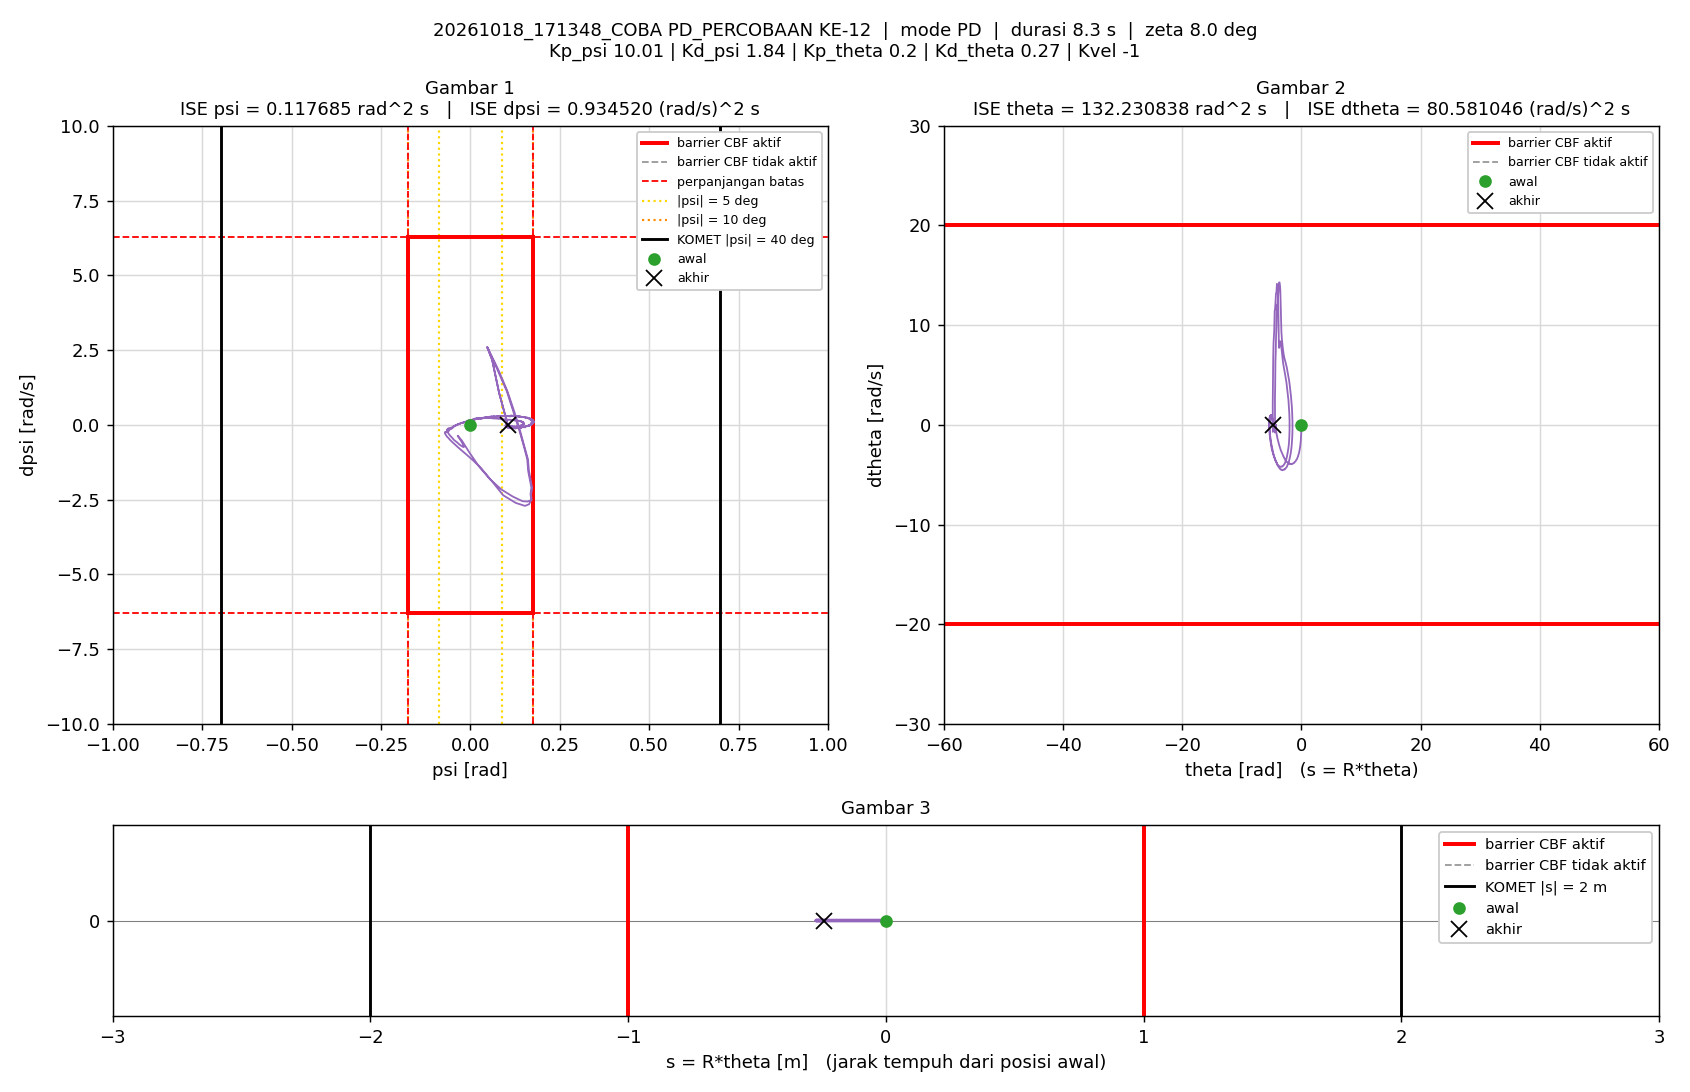

The table this chart was drawn from, first rows:
t_s, theta_rad, dtheta_rad_s, psi_rad, dpsi_rad_s, error_theta, error_dtheta, error_psi, error_dpsi, u_PD_Nm, u_Nm, status_cbf, dorong_N, ISE_theta, ISE_dtheta, ISE_psi, ISE_dpsi, Kp_psi, Kd_psi, Kp_theta, Kd_theta, Kvel, Alpha_1, Alpha_2
0.005, 0, 0, -1.5560297e-07, 0, 0, 0, 1.5560297e-07, 0, -1.5575857e-06, -1.5575857e-06, -, 0, 0, 0, 1.2106142e-16, 0, 10.01, 1.84, 0.2, 0.27, -1, 33.33, 54.73
0.01, -0.0004537, -0.1524, 0.0002454, 0.0518, 0.0004537, 0.1524, -0.0002454, -0.0518, 0.05653, 0.05653, -, 0, 1.0290313e-09, 0.0001161, 3.0121887e-10, 1.3414868e-05, 10.01, 1.84, 0.2, 0.27, -1, 33.33, 54.73
0.015, -0.001587, -0.2882, 0.0006273, 0.08158, 0.001587, 0.2882, -0.0006273, -0.08158, 0.07825, 0.07825, -, 0, 1.3623857e-08, 0.0005313, 2.2690095e-09, 4.6688439e-05, 10.01, 1.84, 0.2, 0.27, -1, 33.33, 54.73
0.02, -0.003191, -0.3499, 0.001044, 0.0779, 0.003191, 0.3499, -0.001044, -0.0779, 0.05866, 0.05866, -, 0, 6.4550962e-08, 0.001144, 7.7195549e-09, 7.702934e-05, 10.01, 1.84, 0.2, 0.27, -1, 33.33, 54.73
0.025, -0.004974, -0.3795, 0.001463, 0.07028, 0.004974, 0.3795, -0.001463, -0.07028, 0.04051, 0.04051, -, 0, 1.8825732e-07, 0.001864, 1.8417784e-08, 0.0001017, 10.01, 1.84, 0.2, 0.27, -1, 33.33, 54.73
0.03, -0.007023, -0.4443, 0.001851, 0.06893, 0.007023, 0.4443, -0.001851, -0.06893, 0.02398, 0.02398, -, 0, 4.3489863e-07, 0.002851, 3.554899e-08, 0.0001255, 10.01, 1.84, 0.2, 0.27, -1, 33.33, 54.73
0.035, -0.009471, -0.5322, 0.002278, 0.08439, 0.009471, 0.5322, -0.002278, -0.08439, 0.03251, 0.03251, -, 0, 8.8340847e-07, 0.004267, 6.149155e-08, 0.0001611, 10.01, 1.84, 0.2, 0.27, -1, 33.33, 54.73
0.04, -0.01246, -0.6483, 0.002786, 0.1084, 0.01246, 0.6483, -0.002786, -0.1084, 0.04988, 0.04988, -, 0, 1.6601959e-06, 0.006368, 1.0030828e-07, 0.0002199, 10.01, 1.84, 0.2, 0.27, -1, 33.33, 54.73
0.045, -0.01601, -0.7535, 0.003403, 0.1277, 0.01601, 0.7535, -0.003403, -0.1277, 0.06241, 0.06241, -, 0, 2.9413299e-06, 0.009207, 1.5819568e-07, 0.0003014, 10.01, 1.84, 0.2, 0.27, -1, 33.33, 54.73
0.05, -0.01998, -0.8385, 0.004118, 0.1369, 0.01998, 0.8385, -0.004118, -0.1369, 0.0627, 0.0627, -, 0, 4.9369384e-06, 0.01272, 2.4297025e-07, 0.0003951, 10.01, 1.84, 0.2, 0.27, -1, 33.33, 54.73
0.055, -0.02428, -0.8994, 0.004899, 0.1398, 0.02428, 0.8994, -0.004899, -0.1398, 0.05854, 0.05854, -, 0, 7.8846654e-06, 0.01677, 3.6295237e-07, 0.0004928, 10.01, 1.84, 0.2, 0.27, -1, 33.33, 54.73
0.06, -0.02884, -0.9523, 0.005685, 0.1366, 0.02884, 0.9523, -0.005685, -0.1366, 0.0453, 0.0453, -, 0, 1.204244e-05, 0.0213, 5.2454819e-07, 0.0005861, 10.01, 1.84, 0.2, 0.27, -1, 33.33, 54.73
0.065, -0.03368, -1.011, 0.006479, 0.1421, 0.03368, 1.011, -0.006479, -0.1421, 0.04646, 0.04646, -, 0, 1.7713705e-05, 0.02642, 7.3440964e-07, 0.000687, 10.01, 1.84, 0.2, 0.27, -1, 33.33, 54.73
0.07, -0.03895, -1.098, 0.007264, 0.1539, 0.03895, 1.098, -0.007264, -0.1539, 0.0517, 0.0517, -, 0, 2.5299745e-05, 0.03244, 9.9825645e-07, 0.0008054, 10.01, 1.84, 0.2, 0.27, -1, 33.33, 54.73
0.075, -0.04466, -1.185, 0.008123, 0.1688, 0.04466, 1.185, -0.008123, -0.1688, 0.06284, 0.06284, -, 0, 3.5270374e-05, 0.03946, 1.328139e-06, 0.0009478, 10.01, 1.84, 0.2, 0.27, -1, 33.33, 54.73
0.08, -0.05076, -1.269, 0.009078, 0.1829, 0.05076, 1.269, -0.009078, -0.1829, 0.07454, 0.07454, -, 0, 4.8154183e-05, 0.04752, 1.7401925e-06, 0.001115, 10.01, 1.84, 0.2, 0.27, -1, 33.33, 54.73
0.085, -0.05718, -1.327, 0.01012, 0.1867, 0.05718, 1.327, -0.01012, -0.1867, 0.07509, 0.07509, -, 0, 6.4501591e-05, 0.05632, 2.2518493e-06, 0.001289, 10.01, 1.84, 0.2, 0.27, -1, 33.33, 54.73
0.09, -0.06379, -1.376, 0.01119, 0.1774, 0.06379, 1.376, -0.01119, -0.1774, 0.05424, 0.05424, -, 0, 8.4846094e-05, 0.06579, 2.8781352e-06, 0.001447, 10.01, 1.84, 0.2, 0.27, -1, 33.33, 54.73
0.095, -0.07062, -1.42, 0.01226, 0.1789, 0.07062, 1.42, -0.01226, -0.1789, 0.05446, 0.05446, -, 0, 0.0001098, 0.07587, 3.6302556e-06, 0.001607, 10.01, 1.84, 0.2, 0.27, -1, 33.33, 54.73
0.1, -0.07786, -1.489, 0.01327, 0.1882, 0.07786, 1.489, -0.01327, -0.1882, 0.0615, 0.0615, -, 0, 0.0001401, 0.08695, 4.5103051e-06, 0.001784, 10.01, 1.84, 0.2, 0.27, -1, 33.33, 54.73
0.105, -0.08541, -1.555, 0.01432, 0.1957, 0.08541, 1.555, -0.01432, -0.1957, 0.06629, 0.06629, -, 0, 0.0001766, 0.09905, 5.5353887e-06, 0.001975, 10.01, 1.84, 0.2, 0.27, -1, 33.33, 54.73
0.11, -0.09325, -1.619, 0.01543, 0.1987, 0.09325, 1.619, -0.01543, -0.1987, 0.06413, 0.06413, -, 0, 0.00022, 0.1122, 6.7255039e-06, 0.002173, 10.01, 1.84, 0.2, 0.27, -1, 33.33, 54.73
0.115, -0.1014, -1.677, 0.01657, 0.2051, 0.1014, 1.677, -0.01657, -0.2051, 0.0702, 0.0702, -, 0, 0.0002715, 0.1262, 8.0982812e-06, 0.002383, 10.01, 1.84, 0.2, 0.27, -1, 33.33, 54.73
0.12, -0.1098, -1.729, 0.01774, 0.2064, 0.1098, 1.729, -0.01774, -0.2064, 0.06866, 0.06866, -, 0, 0.0003317, 0.1412, 9.6724091e-06, 0.002596, 10.01, 1.84, 0.2, 0.27, -1, 33.33, 54.73
0.125, -0.1184, -1.784, 0.01894, 0.2039, 0.1184, 1.784, -0.01894, -0.2039, 0.0593, 0.0593, -, 0, 0.0004018, 0.1571, 1.1465853e-05, 0.002804, 10.01, 1.84, 0.2, 0.27, -1, 33.33, 54.73
0.13, -0.1273, -1.842, 0.02014, 0.2087, 0.1273, 1.842, -0.02014, -0.2087, 0.06278, 0.06278, -, 0, 0.0004829, 0.174, 1.3494472e-05, 0.003022, 10.01, 1.84, 0.2, 0.27, -1, 33.33, 54.73
0.135, -0.1366, -1.9, 0.02132, 0.2181, 0.1366, 1.9, -0.02132, -0.2181, 0.07426, 0.07426, -, 0, 0.0005763, 0.1921, 1.5766228e-05, 0.003259, 10.01, 1.84, 0.2, 0.27, -1, 33.33, 54.73
0.14, -0.1462, -1.966, 0.02253, 0.222, 0.1462, 1.966, -0.02253, -0.222, 0.07397, 0.07397, -, 0, 0.0006831, 0.2114, 1.8303122e-05, 0.003506, 10.01, 1.84, 0.2, 0.27, -1, 33.33, 54.73
0.145, -0.156, -2.018, 0.02385, 0.2262, 0.156, 2.018, -0.02385, -0.2262, 0.07899, 0.07899, -, 0, 0.0008048, 0.2318, 2.1146093e-05, 0.003762, 10.01, 1.84, 0.2, 0.27, -1, 33.33, 54.73
0.15, -0.1661, -2.065, 0.02517, 0.2288, 0.1661, 2.065, -0.02517, -0.2288, 0.08226, 0.08226, -, 0, 0.0009427, 0.2531, 2.431317e-05, 0.004023, 10.01, 1.84, 0.2, 0.27, -1, 33.33, 54.73
0.155, -0.1763, -2.111, 0.02655, 0.227, 0.1763, 2.111, -0.02655, -0.227, 0.07826, 0.07826, -, 0, 0.001098, 0.2754, 2.78383e-05, 0.004281, 10.01, 1.84, 0.2, 0.27, -1, 33.33, 54.73
0.16, -0.1867, -2.159, 0.02791, 0.2237, 0.1867, 2.159, -0.02791, -0.2237, 0.07089, 0.07089, -, 0, 0.001272, 0.2987, 3.1734065e-05, 0.004531, 10.01, 1.84, 0.2, 0.27, -1, 33.33, 54.73
0.165, -0.1974, -2.198, 0.02929, 0.2236, 0.1974, 2.198, -0.02929, -0.2236, 0.07171, 0.07171, -, 0, 0.001467, 0.3228, 3.6024518e-05, 0.004781, 10.01, 1.84, 0.2, 0.27, -1, 33.33, 54.73
0.17, -0.2084, -2.26, 0.03059, 0.2285, 0.2084, 2.26, -0.03059, -0.2285, 0.07465, 0.07465, -, 0, 0.001684, 0.3484, 4.0703978e-05, 0.005042, 10.01, 1.84, 0.2, 0.27, -1, 33.33, 54.73
0.175, -0.2197, -2.31, 0.0319, 0.2362, 0.2197, 2.31, -0.0319, -0.2362, 0.08618, 0.08618, -, 0, 0.001926, 0.3751, 4.5792053e-05, 0.005321, 10.01, 1.84, 0.2, 0.27, -1, 33.33, 54.73
0.18, -0.2312, -2.365, 0.03329, 0.237, 0.2312, 2.365, -0.03329, -0.237, 0.08441, 0.08441, -, 0, 0.002193, 0.403, 5.133236e-05, 0.005602, 10.01, 1.84, 0.2, 0.27, -1, 33.33, 54.73
0.185, -0.2428, -2.39, 0.03477, 0.2318, 0.2428, 2.39, -0.03477, -0.2318, 0.08074, 0.08074, -, 0, 0.002488, 0.4316, 5.7377322e-05, 0.005871, 10.01, 1.84, 0.2, 0.27, -1, 33.33, 54.73
0.19, -0.2546, -2.427, 0.0362, 0.2267, 0.2546, 2.427, -0.0362, -0.2267, 0.07328, 0.07328, -, 0, 0.002812, 0.461, 6.3928274e-05, 0.006128, 10.01, 1.84, 0.2, 0.27, -1, 33.33, 54.73
0.195, -0.2667, -2.475, 0.03749, 0.2256, 0.2667, 2.475, -0.03749, -0.2256, 0.06875, 0.06875, -, 0, 0.003167, 0.4917, 7.095473e-05, 0.006382, 10.01, 1.84, 0.2, 0.27, -1, 33.33, 54.73
0.2, -0.279, -2.522, 0.03883, 0.234, 0.279, 2.522, -0.03883, -0.234, 0.08269, 0.08269, -, 0, 0.003556, 0.5235, 7.8495199e-05, 0.006656, 10.01, 1.84, 0.2, 0.27, -1, 33.33, 54.73
0.205, -0.2918, -2.587, 0.04006, 0.2458, 0.2918, 2.587, -0.04006, -0.2458, 0.09621, 0.09621, -, 0, 0.003982, 0.5569, 8.6518505e-05, 0.006958, 10.01, 1.84, 0.2, 0.27, -1, 33.33, 54.73
0.21, -0.3046, -2.627, 0.04155, 0.2434, 0.3046, 2.627, -0.04155, -0.2434, 0.09374, 0.09374, -, 0, 0.004446, 0.5914, 9.5152305e-05, 0.007254, 10.01, 1.84, 0.2, 0.27, -1, 33.33, 54.73
0.215, -0.3174, -2.647, 0.04308, 0.2374, 0.3174, 2.647, -0.04308, -0.2374, 0.08969, 0.08969, -, 0, 0.00495, 0.6265, 0.0001044, 0.007536, 10.01, 1.84, 0.2, 0.27, -1, 33.33, 54.73
0.22, -0.3303, -2.668, 0.04466, 0.2323, 0.3303, 2.668, -0.04466, -0.2323, 0.08806, 0.08806, -, 0, 0.005495, 0.662, 0.0001144, 0.007806, 10.01, 1.84, 0.2, 0.27, -1, 33.33, 54.73
0.225, -0.3435, -2.704, 0.04608, 0.2306, 0.3435, 2.704, -0.04608, -0.2306, 0.08659, 0.08659, -, 0, 0.006085, 0.6986, 0.000125, 0.008071, 10.01, 1.84, 0.2, 0.27, -1, 33.33, 54.73
0.23, -0.3568, -2.733, 0.04754, 0.229, 0.3568, 2.733, -0.04754, -0.229, 0.088, 0.088, -, 0, 0.006722, 0.736, 0.0001363, 0.008334, 10.01, 1.84, 0.2, 0.27, -1, 33.33, 54.73
0.235, -0.3704, -2.778, 0.04883, 0.2307, 0.3704, 2.778, -0.04883, -0.2307, 0.08932, 0.08932, -, 0, 0.007408, 0.7745, 0.0001482, 0.0086, 10.01, 1.84, 0.2, 0.27, -1, 33.33, 54.73
0.24, -0.3841, -2.808, 0.05028, 0.2293, 0.3841, 2.808, -0.05028, -0.2293, 0.09032, 0.09032, -, 0, 0.008146, 0.814, 0.0001609, 0.008863, 10.01, 1.84, 0.2, 0.27, -1, 33.33, 54.73
0.245, -0.3981, -2.844, 0.05163, 0.2275, 0.3981, 2.844, -0.05163, -0.2275, 0.08803, 0.08803, -, 0, 0.008938, 0.8544, 0.0001742, 0.009122, 10.01, 1.84, 0.2, 0.27, -1, 33.33, 54.73
0.25, -0.412, -2.875, 0.05309, 0.2236, 0.412, 2.875, -0.05309, -0.2236, 0.08423, 0.08423, -, 0, 0.009787, 0.8957, 0.0001883, 0.009371, 10.01, 1.84, 0.2, 0.27, -1, 33.33, 54.73
0.255, -0.4264, -2.914, 0.05438, 0.2327, 0.4264, 2.914, -0.05438, -0.2327, 0.1006, 0.1006, -, 0, 0.0107, 0.9381, 0.0002031, 0.009642, 10.01, 1.84, 0.2, 0.27, -1, 33.33, 54.73
0.26, -0.4408, -2.959, 0.05577, 0.2311, 0.4408, 2.959, -0.05577, -0.2311, 0.09636, 0.09636, -, 0, 0.01167, 0.9819, 0.0002186, 0.009909, 10.01, 1.84, 0.2, 0.27, -1, 33.33, 54.73
0.265, -0.4553, -2.972, 0.05728, 0.2258, 0.4553, 2.972, -0.05728, -0.2258, 0.09527, 0.09527, -, 0, 0.0127, 1.026, 0.000235, 0.01016, 10.01, 1.84, 0.2, 0.27, -1, 33.33, 54.73
0.27, -0.4699, -2.997, 0.05879, 0.2215, 0.4699, 2.997, -0.05879, -0.2215, 0.09272, 0.09272, -, 0, 0.01381, 1.071, 0.0002523, 0.01041, 10.01, 1.84, 0.2, 0.27, -1, 33.33, 54.73
0.275, -0.4847, -3.022, 0.06008, 0.2209, 0.4847, 3.022, -0.06008, -0.2209, 0.095, 0.095, -, 0, 0.01498, 1.117, 0.0002704, 0.01065, 10.01, 1.84, 0.2, 0.27, -1, 33.33, 54.73
0.28, -0.4998, -3.055, 0.06131, 0.2236, 0.4998, 3.055, -0.06131, -0.2236, 0.1002, 0.1002, -, 0, 0.01623, 1.163, 0.0002892, 0.0109, 10.01, 1.84, 0.2, 0.27, -1, 33.33, 54.73
0.285, -0.5148, -3.08, 0.06277, 0.2154, 0.5148, 3.08, -0.06277, -0.2154, 0.09003, 0.09003, -, 0, 0.01756, 1.211, 0.0003089, 0.01114, 10.01, 1.84, 0.2, 0.27, -1, 33.33, 54.73
0.29, -0.53, -3.097, 0.06415, 0.215, 0.53, 3.097, -0.06415, -0.215, 0.09541, 0.09541, -, 0, 0.01896, 1.259, 0.0003294, 0.01137, 10.01, 1.84, 0.2, 0.27, -1, 33.33, 54.73
0.295, -0.5453, -3.131, 0.06542, 0.216, 0.5453, 3.131, -0.06542, -0.216, 0.09788, 0.09788, -, 0, 0.02045, 1.308, 0.0003508, 0.0116, 10.01, 1.84, 0.2, 0.27, -1, 33.33, 54.73
0.3, -0.5609, -3.159, 0.06667, 0.2154, 0.5609, 3.159, -0.06667, -0.2154, 0.09845, 0.09845, -, 0, 0.02202, 1.358, 0.0003731, 0.01183, 10.01, 1.84, 0.2, 0.27, -1, 33.33, 54.73
... 1,601 more rows
